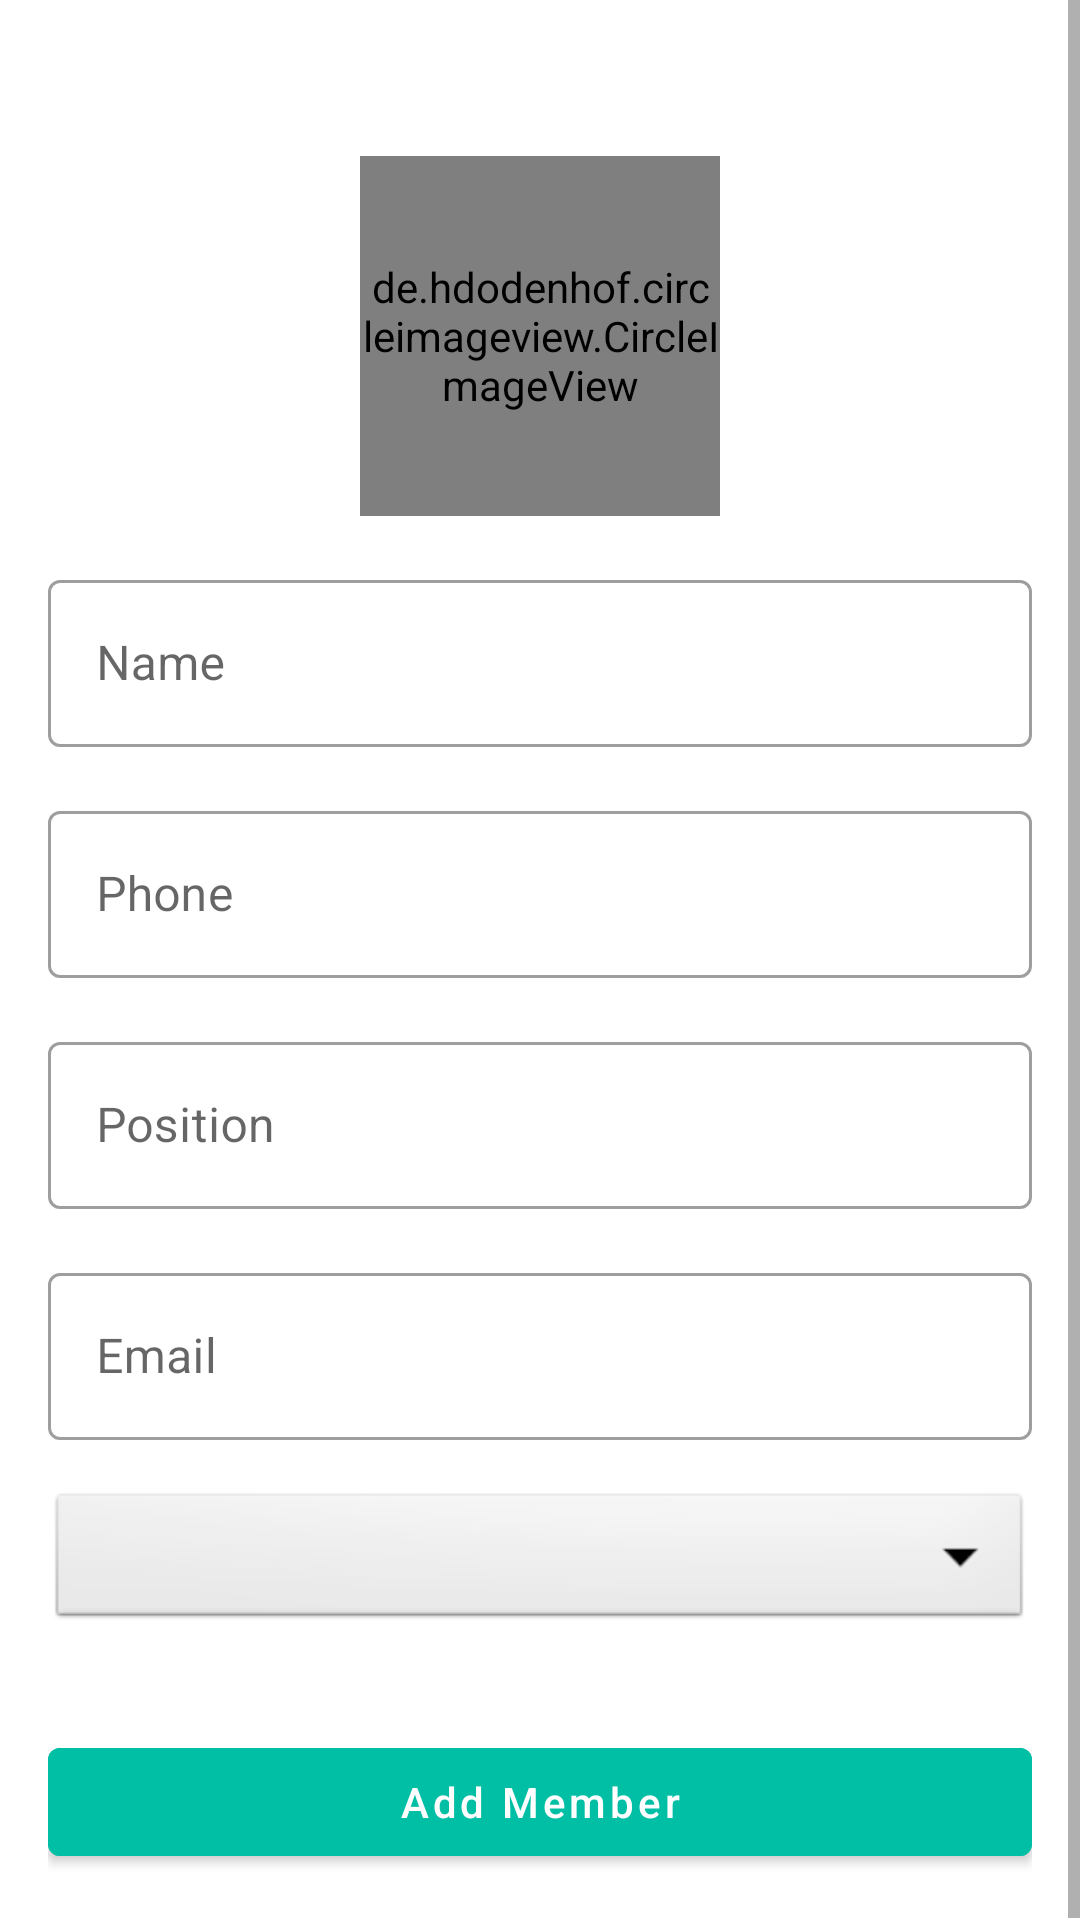

This screen was rendered from an Android layout file. Write that file and the resources it references.
<!-- AndroidManifest.xml: application theme Theme.ZajilAdmin -->
<!-- res/layout/activity_add_member.xml -->
<?xml version="1.0" encoding="utf-8"?>
<ScrollView xmlns:android="http://schemas.android.com/apk/res/android"
    xmlns:app="http://schemas.android.com/apk/res-auto"
    xmlns:tools="http://schemas.android.com/tools"
    android:layout_width="match_parent"
    android:layout_height="match_parent"
    tools:context=".member.AddMember">

    <LinearLayout
        android:layout_width="match_parent"
        android:layout_height="match_parent"
        android:padding="16dp"
        android:orientation="vertical">

        <de.hdodenhof.circleimageview.CircleImageView
            android:id="@+id/addMemberImage"
            android:layout_width="120dp"
            android:layout_height="120dp"
            android:src="@drawable/pro"
            android:layout_gravity="center"
            android:layout_marginTop="36dp"/>


        <com.google.android.material.textfield.TextInputLayout
            style="@style/Widget.MaterialComponents.TextInputLayout.OutlinedBox"
            android:layout_width="match_parent"
            android:layout_height="match_parent"
            android:layout_marginTop="16dp">

            <com.google.android.material.textfield.TextInputEditText
                android:id="@+id/addMemberName"
                android:layout_width="match_parent"
                android:layout_height="wrap_content"
                android:hint="Name"
                android:inputType="text"/>
        </com.google.android.material.textfield.TextInputLayout>

        <com.google.android.material.textfield.TextInputLayout
            style="@style/Widget.MaterialComponents.TextInputLayout.OutlinedBox"
            android:layout_width="match_parent"
            android:layout_height="match_parent"
            android:layout_marginTop="16dp">

            <com.google.android.material.textfield.TextInputEditText
                android:id="@+id/addMemberPhone"
                android:layout_width="match_parent"
                android:layout_height="wrap_content"
                android:hint="Phone"
                android:inputType="number"/>
        </com.google.android.material.textfield.TextInputLayout>


        <com.google.android.material.textfield.TextInputLayout
            style="@style/Widget.MaterialComponents.TextInputLayout.OutlinedBox"
            android:layout_width="match_parent"
            android:layout_height="match_parent"
            android:layout_marginTop="16dp">

            <com.google.android.material.textfield.TextInputEditText
                android:id="@+id/addMemberPost"
                android:layout_width="match_parent"
                android:layout_height="wrap_content"
                android:hint="Position"
                android:inputType="text"/>
        </com.google.android.material.textfield.TextInputLayout>



        <com.google.android.material.textfield.TextInputLayout
            style="@style/Widget.MaterialComponents.TextInputLayout.OutlinedBox"
            android:layout_width="match_parent"
            android:layout_height="match_parent"
            android:layout_marginTop="16dp">

            <com.google.android.material.textfield.TextInputEditText
                android:id="@+id/addEmail"
                android:layout_width="match_parent"
                android:layout_height="wrap_content"
                android:hint="Email"
                android:inputType="textEmailAddress"/>
        </com.google.android.material.textfield.TextInputLayout>




        <Spinner

            android:layout_width="match_parent"
            android:layout_height="wrap_content"
            android:id="@+id/addMemberCategory"
            android:spinnerMode="dropdown"
            android:background="@android:drawable/btn_dropdown"
            android:gravity="center"
            android:layout_marginVertical="16dp"/>

        <com.google.android.material.button.MaterialButton
            android:id="@+id/addMemberBtn"
            android:layout_width="match_parent"
            android:layout_height="wrap_content"
            android:backgroundTint="@color/green1"
            android:text="Add Member"
            android:layout_marginTop="16dp"
            android:textAllCaps="false"/>


    </LinearLayout>

</ScrollView>
<!-- resources referenced by this layout -->
<resources>
  <color name="green1">#00bfa5</color>
  <style name="Theme.ZajilAdmin" parent="Theme.MaterialComponents.DayNight.DarkActionBar">
          
          <item name="colorPrimary">@color/purple_500</item>
          <item name="colorPrimaryVariant">@color/purple_700</item>
          <item name="colorOnPrimary">@color/white</item>
          
          <item name="colorSecondary">@color/teal_200</item>
          <item name="colorSecondaryVariant">@color/teal_700</item>
          <item name="colorOnSecondary">@color/black</item>
          
          <item name="android:statusBarColor">?attr/colorPrimaryVariant</item>
          
      </style>
  <color name="purple_500">#FF6200EE</color>
  <color name="purple_700">#FF3700B3</color>
  <color name="white">#FFFFFFFF</color>
  <color name="teal_200">#FF03DAC5</color>
  <color name="teal_700">#FF018786</color>
  <color name="black">#FF000000</color>
</resources>
